Run: headless pygame with SDL's dummy video driver; simulated clock (each Clock.tick advances the game by its frame time, no real sleeping); random seed 0; keys injected as events and as key.get_pressed() state; no mouse input.
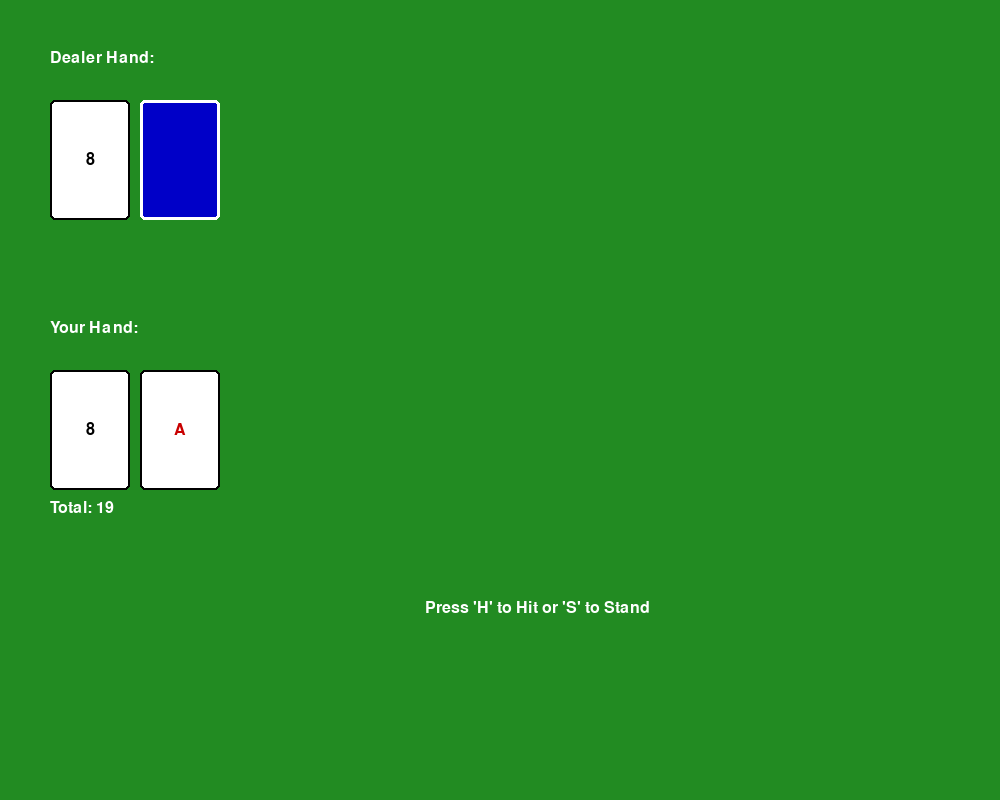
Frame 1 of 4 · flips 1–60 · no input
Frame 2 of 4 · flips 61–180 · tapped SPACE, RETURN · held RIGHT (→), D · screen unchanged from frame 1, image omitted
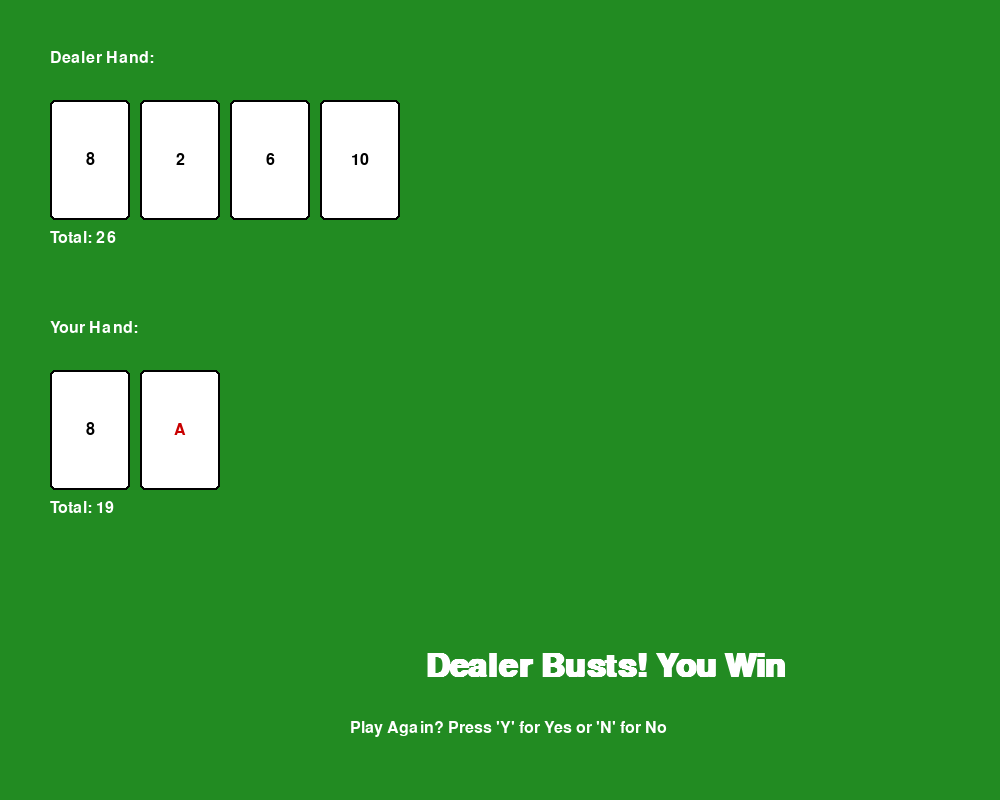
Frame 3 of 4 · flips 181–300 · held DOWN (↓), S
Frame 4 of 4 · flips 301–420 · held LEFT (←), A, UP (↑), W · screen unchanged from frame 3, image omitted

The pygame program that drew these frames:

#Ryan Wong
#CPSC 236 - Selected Languages: Python
#Final Project - Blackjack (Part 2)

import pygame, random, sys

pygame.init()
screen = pygame.display.set_mode((1000, 800)) #Dimensions for game window
pygame.display.set_caption("Lets Go Gambling")
font = pygame.font.SysFont("Georgia", 24)
larger_font = pygame.font.SysFont("Georgia", 48, bold=True)

GREEN = (34, 139, 34)
WHITE = (255, 255, 255)
BLACK = (0, 0, 0)
RED = (200, 0, 0)
BLUE = (0, 0, 200)

def get_random_card():
    cards = ['2', '3', '4', '5', '6', '7', '8', '9', '10', 'J', 'Q', 'K', 'A']
    random_index = random.randint(0, len(cards) - 1)
    return cards[random_index]

def get_hand_value(hand):
    value = 0
    aces = 0

    for card in hand:
        if card == 'J' or card == 'Q' or card == 'K':
            value += 10
        elif card == 'A':
            aces += 1
            value += 11 #Soft
        else:
            value += int(card)

    while value > 21 and aces > 0:
        value -= 10
        aces -= 1 #Hard

    return value

def draw_text(text, font, color, x, y):
    image = font.render(text, True, color) #Takes string, smooth edges, and color text
    screen.blit(image, (x,y)) #Put image onto screen

def draw_card(card_value, x, y, hidden=False):
    rect = pygame.Rect(x, y, 80, 120) #Create 80x120 card 
    pygame.draw.rect(screen, WHITE, rect, border_radius=5) #Print rect onto screen 
    if hidden:
        #Have blue rect over white rect to hide it
        pygame.draw.rect(screen, BLUE, rect, border_radius=5)
        pygame.draw.rect(screen, WHITE, rect, 3, border_radius=5)
    else:
        #card border for visible cards
        pygame.draw.rect(screen, BLACK, rect, 2, border_radius=5)
        if card_value in ['J', 'Q', 'K', 'A']:
            color = RED
        else:
            color = BLACK
        #Print text perfectly in the middle of white rectangle
        text_surface = font.render(card_value, True, color)
        text_rect = text_surface.get_rect(center=rect.center)
        screen.blit(text_surface, text_rect)

def main():
    clock = pygame.time.Clock() #Control frame rate

    #Blanks to start off
    player_hand = []
    dealer_hand = []
    state = "playing"
    message = ""

    def starting_game():
        #Restart game board and start new round
        nonlocal player_hand, dealer_hand, state, message
        player_hand = [get_random_card(), get_random_card()]
        dealer_hand = [get_random_card(), get_random_card()]
        state = "playing"
        message = ""

    starting_game()

    run = True
    while run:
        screen.fill(GREEN)

        player_value = get_hand_value(player_hand)
        dealer_value = get_hand_value(dealer_hand)

        for event in pygame.event.get():
            #Click 'X' on the window, quit the game
            if event.type == pygame.QUIT:
                run = False

            #If user presses a key
            if event.type == pygame.KEYDOWN:
                if state == "playing":
                    if event.key == pygame.K_h: #HIT
                        player_hand.append(get_random_card())
                        if get_hand_value(player_hand) > 21:
                            state = "game_over"
                            message = "You Bust! Dealer Wins"

                    elif event.key == pygame.K_s: #STAND
                        #Dealer must draw until they have at least 17
                        while get_hand_value(dealer_hand) < 17:
                            dealer_hand.append(get_random_card())

                        #Recalculates points to see who wins
                        player_value = get_hand_value(player_hand)
                        dealer_value = get_hand_value(dealer_hand)

                        if dealer_value > 21:
                            message = "Dealer Busts! You Win"
                        elif player_value > dealer_value:
                            message = "You Win"
                        elif player_value < dealer_value:
                            message = "Dealer Wins"
                        else:
                            message = "Tie Game"

                        state = "game_over"

                elif state == "game_over":
                    if event.key == pygame.K_y:
                        starting_game()
                    elif event.key == pygame.K_n:
                        run = False

        draw_text("Dealer Hand:", font, WHITE, 50, 50)

        #Loop through dealer's cards and draw them next to each other
        for i, card in enumerate(dealer_hand):
            is_hidden = (i == 1 and state == "playing")
            #moves each pixel so they are next to each other, so no overlap
            draw_card(card, 50 + (i * 90), 100, hidden=is_hidden)

        #Only reveal the dealer's score once game over
        if state != "playing":
            draw_text("Total: " + str(get_hand_value(dealer_hand)), font, WHITE, 50, 230)

        draw_text("Your Hand:", font, WHITE, 50, 320)
        for i, card in enumerate(player_hand):
            draw_card(card, 50 + (i * 90), 370)

        draw_text("Total: " + str(player_value), font, WHITE, 50, 500)

        if state == "playing":
            draw_text("Press 'H' to Hit or 'S' to Stand", font, WHITE, 425, 600)
        elif state == "game_over":
            draw_text(message, larger_font, WHITE, 425, 650)
            draw_text("Play Again? Press 'Y' for Yes or 'N' for No", font, WHITE, 350, 720)

        pygame.display.flip()
        clock.tick(60)

    pygame.quit()
    sys.exit()

if __name__ == "__main__":
    main()
